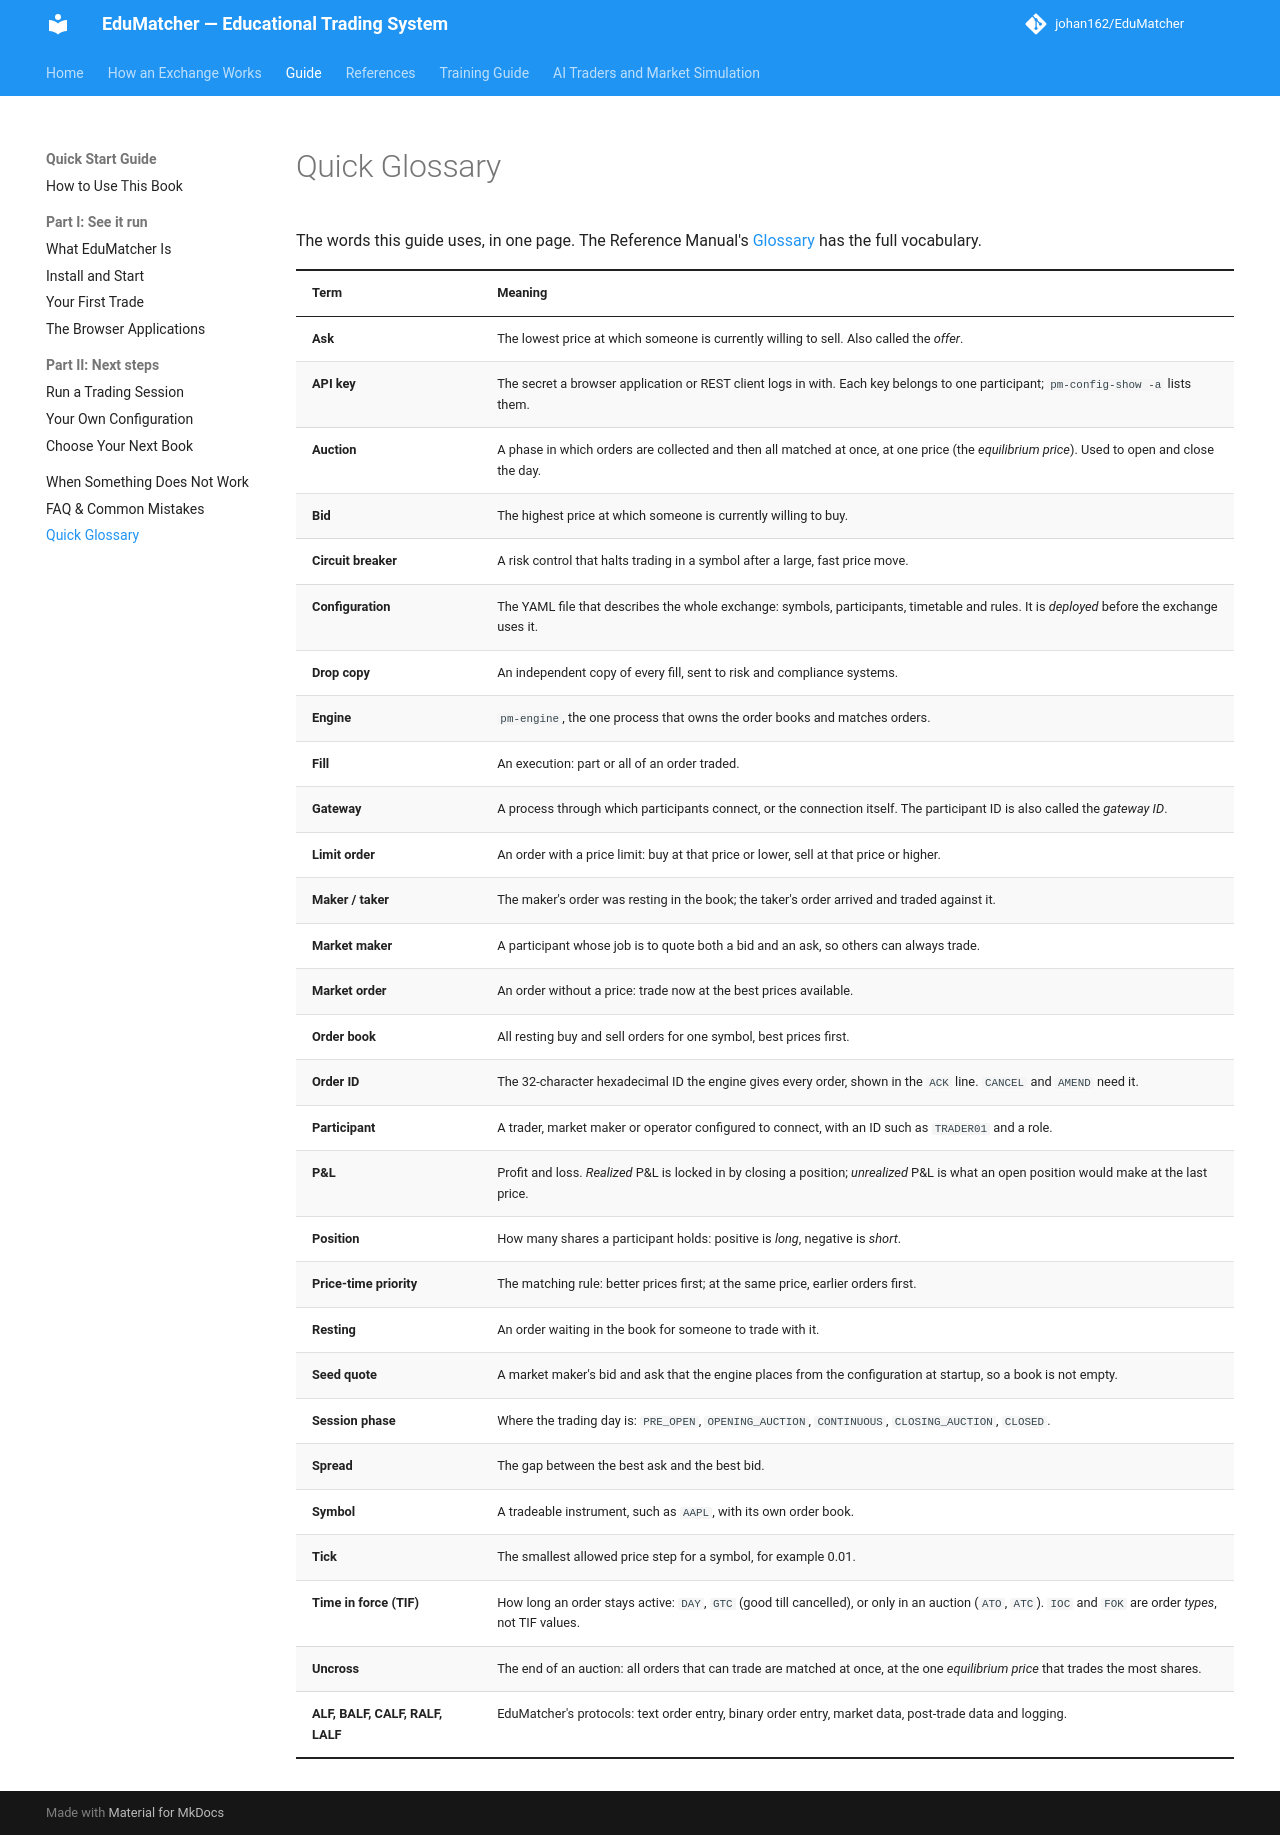

repository: johan162/EduMatcher · page: books/quick-start/90-backmatter/030-quick-glossary/index.html · generator: mkdocs

# Quick Glossary

The words this guide uses, in one page. The Reference Manual's
[Glossary](../../reference-manual/90-backmatter/010-glossary.md) has the full
vocabulary.

| Term | Meaning |
|---|---|
| **Ask** | The lowest price at which someone is currently willing to sell. Also called the *offer*. |
| **API key** | The secret a browser application or REST client logs in with. Each key belongs to one participant; `pm-config-show -a` lists them. |
| **Auction** | A phase in which orders are collected and then all matched at once, at one price (the *equilibrium price*). Used to open and close the day. |
| **Bid** | The highest price at which someone is currently willing to buy. |
| **Circuit breaker** | A risk control that halts trading in a symbol after a large, fast price move. |
| **Configuration** | The YAML file that describes the whole exchange: symbols, participants, timetable and rules. It is *deployed* before the exchange uses it. |
| **Drop copy** | An independent copy of every fill, sent to risk and compliance systems. |
| **Engine** | `pm-engine`, the one process that owns the order books and matches orders. |
| **Fill** | An execution: part or all of an order traded. |
| **Gateway** | A process through which participants connect, or the connection itself. The participant ID is also called the *gateway ID*. |
| **Limit order** | An order with a price limit: buy at that price or lower, sell at that price or higher. |
| **Maker / taker** | The maker's order was resting in the book; the taker's order arrived and traded against it. |
| **Market maker** | A participant whose job is to quote both a bid and an ask, so others can always trade. |
| **Market order** | An order without a price: trade now at the best prices available. |
| **Order book** | All resting buy and sell orders for one symbol, best prices first. |
| **Order ID** | The 32-character hexadecimal ID the engine gives every order, shown in the `ACK` line. `CANCEL` and `AMEND` need it. |
| **Participant** | A trader, market maker or operator configured to connect, with an ID such as `TRADER01` and a role. |
| **P&L** | Profit and loss. *Realized* P&L is locked in by closing a position; *unrealized* P&L is what an open position would make at the last price. |
| **Position** | How many shares a participant holds: positive is *long*, negative is *short*. |
| **Price-time priority** | The matching rule: better prices first; at the same price, earlier orders first. |
| **Resting** | An order waiting in the book for someone to trade with it. |
| **Seed quote** | A market maker's bid and ask that the engine places from the configuration at startup, so a book is not empty. |
| **Session phase** | Where the trading day is: `PRE_OPEN`, `OPENING_AUCTION`, `CONTINUOUS`, `CLOSING_AUCTION`, `CLOSED`. |
| **Spread** | The gap between the best ask and the best bid. |
| **Symbol** | A tradeable instrument, such as `AAPL`, with its own order book. |
| **Tick** | The smallest allowed price step for a symbol, for example 0.01. |
| **Time in force (TIF)** | How long an order stays active: `DAY`, `GTC` (good till cancelled), or only in an auction (`ATO`, `ATC`). `IOC` and `FOK` are order *types*, not TIF values. |
| **Uncross** | The end of an auction: all orders that can trade are matched at once, at the one *equilibrium price* that trades the most shares. |
| **ALF, BALF, CALF, RALF, LALF** | EduMatcher's protocols: text order entry, binary order entry, market data, post-trade data and logging. |
